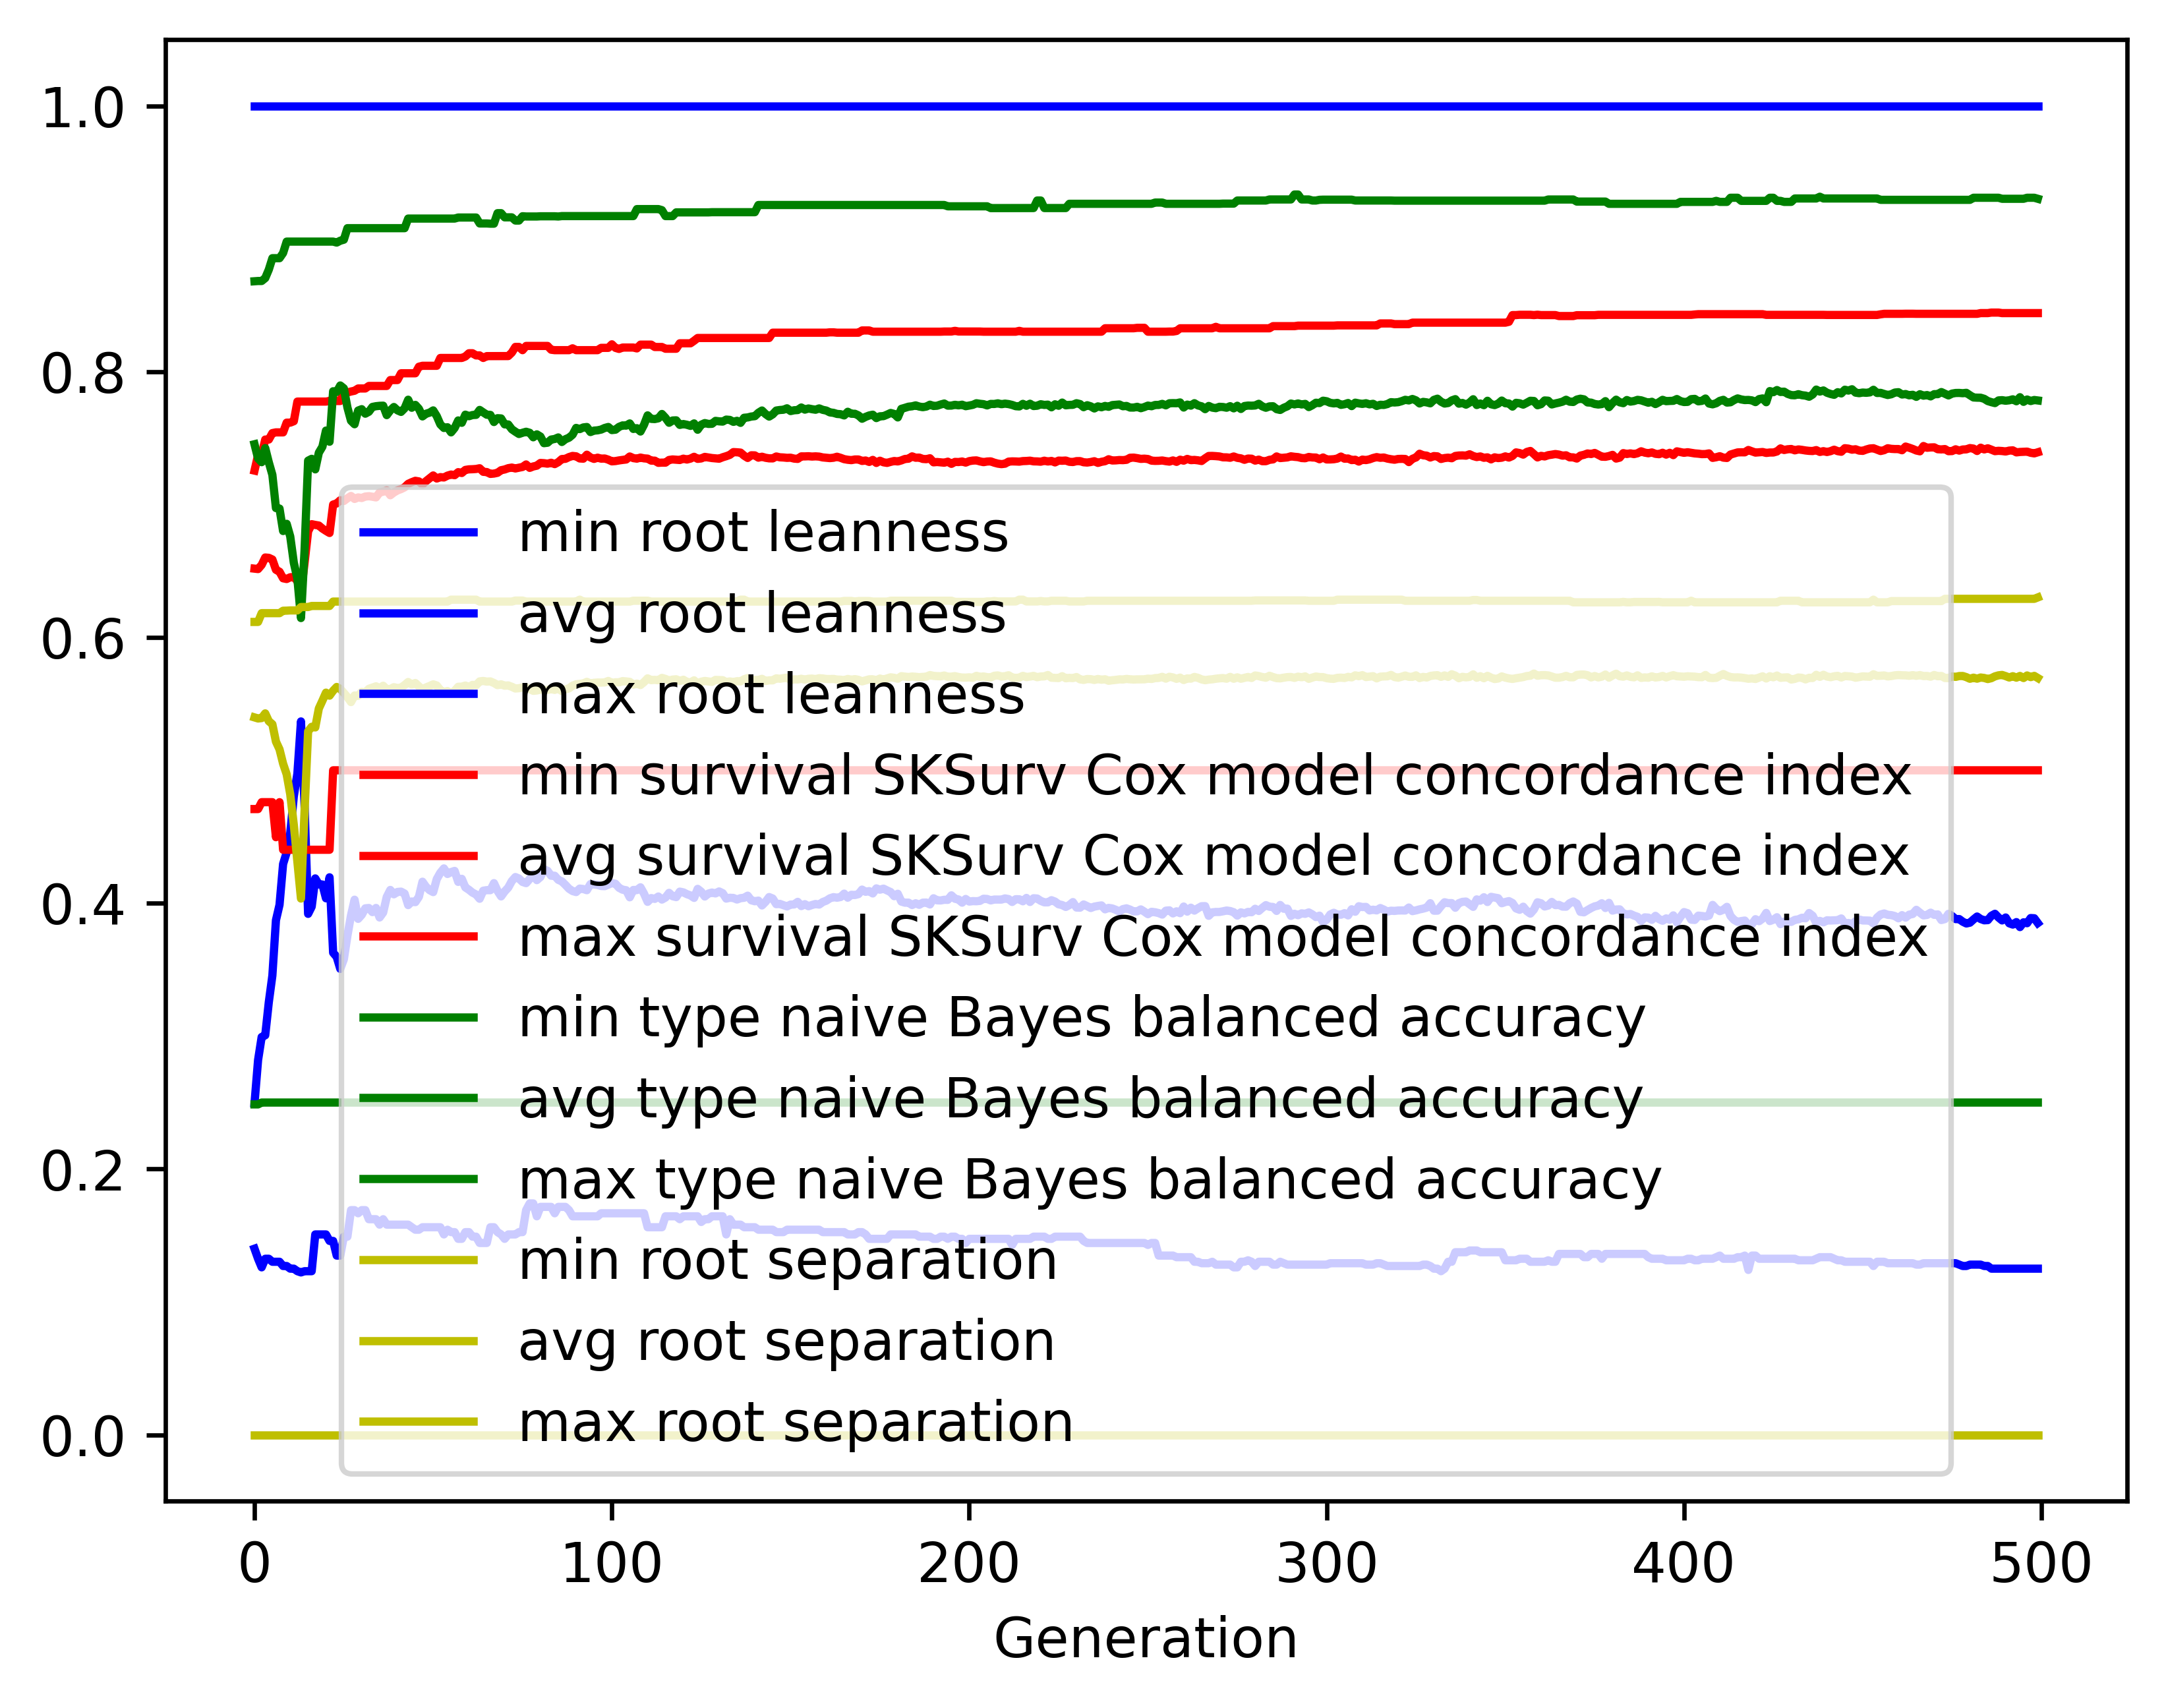

The data file committed next to this chart (first rows):
gen, evals, gen_feats, explored, root leanness_min, root leanness_avg, root leanness_max, root leanness_std, survival SKSurv Cox model concordance in…, survival SKSurv Cox model concordance in…, survival SKSurv Cox model concordance in…, survival SKSurv Cox model concordance in…, type naive Bayes balanced accuracy_min, type naive Bayes balanced accuracy_avg, type naive Bayes balanced accuracy_max, type naive Bayes balanced accuracy_std, root separation_min, root separation_avg, root separation_max, root separation_std
0, 500, 5156, 5156, 0.14, 0.2494, 1.0, 0.1484, 0.4708, 0.6517, 0.7255, 0.04419, 0.2486, 0.7454, 0.868, 0.126, 0.0, 0.5398, 0.6116, 0.07894
1, 374, 3997, 5206, 0.1325, 0.282, 1.0, 0.1597, 0.4708, 0.6514, 0.7372, 0.04728, 0.2486, 0.7346, 0.8682, 0.1352, 0.0, 0.539, 0.6116, 0.0864
2, 351, 3220, 5252, 0.126, 0.2993, 1.0, 0.1693, 0.476, 0.6546, 0.7372, 0.05176, 0.25, 0.7319, 0.8682, 0.1405, 0.0, 0.5393, 0.6182, 0.09093
3, 382, 2823, 5299, 0.1325, 0.3006, 1.0, 0.1731, 0.476, 0.6601, 0.7489, 0.05041, 0.25, 0.7425, 0.8704, 0.1381, 0.0, 0.5428, 0.6182, 0.1003
4, 388, 2449, 5352, 0.1325, 0.3255, 1.0, 0.1837, 0.476, 0.6599, 0.7489, 0.05512, 0.25, 0.7317, 0.8768, 0.1488, 0.0, 0.537, 0.6182, 0.1101
5, 373, 1926, 5390, 0.1302, 0.3456, 1.0, 0.1966, 0.476, 0.6586, 0.7537, 0.05613, 0.25, 0.7223, 0.8854, 0.1609, 0.0, 0.5347, 0.6182, 0.1179
6, 362, 1790, 5428, 0.1302, 0.3872, 1.0, 0.2133, 0.4497, 0.6509, 0.7543, 0.06251, 0.25, 0.6973, 0.8854, 0.1753, 0.0, 0.5216, 0.6182, 0.1338
7, 388, 1616, 5463, 0.1302, 0.3988, 1.0, 0.2297, 0.476, 0.6494, 0.7543, 0.06731, 0.25, 0.6969, 0.8854, 0.186, 0.0, 0.5158, 0.6182, 0.1523
8, 377, 1418, 5489, 0.127, 0.4295, 1.0, 0.2366, 0.4402, 0.6445, 0.7543, 0.0691, 0.25, 0.6801, 0.8893, 0.1943, 0.0, 0.505, 0.6201, 0.1654
9, 384, 1206, 5513, 0.127, 0.4382, 1.0, 0.2596, 0.4402, 0.6439, 0.7616, 0.07563, 0.25, 0.6855, 0.8978, 0.2031, 0.0, 0.497, 0.6201, 0.1857
10, 376, 1133, 5542, 0.125, 0.4527, 1.0, 0.2784, 0.4402, 0.6453, 0.7616, 0.08069, 0.25, 0.676, 0.8978, 0.2167, 0.0, 0.482, 0.6203, 0.2045
11, 366, 1073, 5575, 0.125, 0.4804, 1.0, 0.2955, 0.4402, 0.6454, 0.7627, 0.0847, 0.25, 0.6562, 0.8978, 0.2324, 0.0, 0.4588, 0.6203, 0.2255
12, 364, 1034, 5595, 0.1231, 0.4976, 1.0, 0.3247, 0.4402, 0.6423, 0.7775, 0.09073, 0.25, 0.6442, 0.8978, 0.2551, 0.0, 0.4313, 0.6203, 0.2504
13, 368, 997, 5612, 0.1222, 0.5368, 1.0, 0.3343, 0.4402, 0.6337, 0.7775, 0.09576, 0.25, 0.6146, 0.8978, 0.2632, 0.0, 0.4035, 0.6229, 0.2639
14, 366, 982, 5639, 0.1231, 0.4742, 1.0, 0.2948, 0.4402, 0.6559, 0.7775, 0.08566, 0.25, 0.6651, 0.8978, 0.2325, 0.0, 0.4688, 0.6229, 0.2201
15, 387, 1032, 5657, 0.1231, 0.392, 1.0, 0.2427, 0.4402, 0.6798, 0.7775, 0.07132, 0.25, 0.733, 0.8978, 0.189, 0.0, 0.5293, 0.6229, 0.1589
16, 383, 1076, 5678, 0.1231, 0.3974, 1.0, 0.2349, 0.4402, 0.6852, 0.7775, 0.07228, 0.25, 0.7344, 0.8978, 0.181, 0.0, 0.5328, 0.6237, 0.1513
17, 373, 1009, 5694, 0.1508, 0.4187, 1.0, 0.2255, 0.4402, 0.6846, 0.7775, 0.07326, 0.25, 0.7264, 0.8978, 0.1751, 0.0, 0.5323, 0.6237, 0.1468
18, 373, 977, 5714, 0.1508, 0.4141, 1.0, 0.2031, 0.4402, 0.6842, 0.7775, 0.07027, 0.25, 0.739, 0.8978, 0.155, 0.0, 0.5465, 0.6237, 0.1207
19, 375, 934, 5729, 0.1508, 0.4141, 1.0, 0.1952, 0.4402, 0.6819, 0.7775, 0.06942, 0.25, 0.7435, 0.8978, 0.1462, 0.0, 0.5524, 0.6237, 0.1102
20, 371, 926, 5740, 0.1508, 0.4037, 1.0, 0.1996, 0.4402, 0.6802, 0.7775, 0.0747, 0.25, 0.7556, 0.8978, 0.1473, 0.0, 0.5584, 0.6237, 0.111
21, 375, 955, 5752, 0.1459, 0.4195, 1.0, 0.2006, 0.4402, 0.6786, 0.7779, 0.0763, 0.25, 0.7472, 0.8978, 0.1482, 0.0, 0.5562, 0.6237, 0.1111
22, 375, 923, 5759, 0.1459, 0.3627, 1.0, 0.1828, 0.5, 0.7, 0.7795, 0.05866, 0.25, 0.7852, 0.8978, 0.1425, 0.0, 0.5599, 0.627, 0.1272
23, 370, 938, 5764, 0.1348, 0.3596, 1.0, 0.1776, 0.5, 0.7008, 0.7779, 0.05721, 0.25, 0.7847, 0.8971, 0.137, 0.0, 0.5627, 0.627, 0.117
24, 381, 943, 5775, 0.1348, 0.3506, 1.0, 0.182, 0.5, 0.7032, 0.7779, 0.05946, 0.25, 0.7896, 0.8985, 0.1419, 0.0, 0.5613, 0.627, 0.1251
25, 379, 910, 5782, 0.1491, 0.3578, 1.0, 0.1876, 0.5, 0.7027, 0.7843, 0.0627, 0.25, 0.7874, 0.8993, 0.1471, 0.0, 0.5582, 0.627, 0.1299
26, 374, 885, 5787, 0.1491, 0.3755, 1.0, 0.1922, 0.5, 0.7047, 0.7843, 0.06195, 0.25, 0.773, 0.9079, 0.1537, 0.0, 0.5551, 0.627, 0.1306
27, 382, 899, 5796, 0.169, 0.3908, 1.0, 0.1977, 0.5, 0.7064, 0.785, 0.06074, 0.25, 0.763, 0.9079, 0.1567, 0.0, 0.5513, 0.627, 0.128
28, 377, 909, 5801, 0.169, 0.4026, 1.0, 0.1932, 0.5, 0.7042, 0.7856, 0.05808, 0.25, 0.7604, 0.9079, 0.153, 0.0, 0.5563, 0.627, 0.1188
29, 398, 867, 5807, 0.1667, 0.3882, 1.0, 0.2034, 0.5, 0.7053, 0.7873, 0.06259, 0.25, 0.7707, 0.9079, 0.1629, 0.0, 0.5561, 0.627, 0.1299
30, 370, 909, 5811, 0.169, 0.3912, 1.0, 0.204, 0.5, 0.7049, 0.7873, 0.06164, 0.25, 0.7717, 0.9079, 0.1636, 0.0, 0.559, 0.627, 0.1257
31, 381, 853, 5815, 0.169, 0.3961, 1.0, 0.2038, 0.5, 0.706, 0.7873, 0.06142, 0.25, 0.7683, 0.9079, 0.1638, 0.0, 0.5585, 0.627, 0.1232
32, 378, 892, 5819, 0.1622, 0.3964, 1.0, 0.1979, 0.5, 0.7063, 0.7892, 0.06056, 0.25, 0.7698, 0.9079, 0.1573, 0.0, 0.5613, 0.627, 0.1175
33, 383, 904, 5823, 0.1622, 0.3933, 1.0, 0.1975, 0.5, 0.7058, 0.7892, 0.06154, 0.25, 0.7734, 0.9079, 0.1572, 0.0, 0.5622, 0.627, 0.1174
34, 372, 861, 5826, 0.1622, 0.3964, 1.0, 0.1943, 0.5, 0.7053, 0.7892, 0.06073, 0.25, 0.774, 0.9079, 0.1559, 0.0, 0.5632, 0.627, 0.1145
35, 377, 875, 5828, 0.1581, 0.3892, 1.0, 0.1992, 0.5, 0.709, 0.7892, 0.06142, 0.25, 0.7743, 0.9079, 0.1611, 0.0, 0.5617, 0.627, 0.1177
36, 367, 845, 5829, 0.1622, 0.393, 1.0, 0.1959, 0.5, 0.7096, 0.7892, 0.06054, 0.25, 0.7744, 0.9079, 0.1571, 0.0, 0.5636, 0.627, 0.1149
37, 389, 919, 5833, 0.1581, 0.4047, 1.0, 0.1953, 0.5, 0.7107, 0.7892, 0.0609, 0.25, 0.7673, 0.9079, 0.1591, 0.0, 0.561, 0.627, 0.1177
38, 372, 814, 5834, 0.1581, 0.41, 1.0, 0.2016, 0.5, 0.707, 0.7936, 0.06325, 0.25, 0.7708, 0.9079, 0.1616, 0.0, 0.5612, 0.627, 0.1212
39, 387, 823, 5837, 0.1581, 0.4067, 1.0, 0.1988, 0.5, 0.709, 0.7936, 0.06307, 0.25, 0.7734, 0.9079, 0.1585, 0.0, 0.5626, 0.627, 0.1183
40, 381, 854, 5838, 0.1581, 0.4085, 1.0, 0.2044, 0.5, 0.7106, 0.7936, 0.06308, 0.25, 0.7708, 0.9079, 0.1614, 0.0, 0.5618, 0.627, 0.1212
41, 365, 822, 5839, 0.1581, 0.4087, 1.0, 0.2049, 0.5, 0.7116, 0.7987, 0.06328, 0.25, 0.7697, 0.9079, 0.1621, 0.0, 0.5622, 0.627, 0.1217
42, 375, 861, 5840, 0.1581, 0.4073, 1.0, 0.1997, 0.5, 0.7129, 0.7987, 0.06311, 0.25, 0.7724, 0.9079, 0.1582, 0.0, 0.5641, 0.627, 0.1189
43, 354, 839, 5841, 0.1581, 0.3986, 1.0, 0.1965, 0.5, 0.7156, 0.7987, 0.06301, 0.25, 0.7789, 0.9152, 0.1524, 0.0, 0.5664, 0.627, 0.1155
44, 373, 795, 5841, 0.1562, 0.4013, 1.0, 0.2015, 0.5, 0.7168, 0.7987, 0.06282, 0.25, 0.7728, 0.9152, 0.157, 0.0, 0.5646, 0.627, 0.1189
45, 366, 789, 5842, 0.1543, 0.4008, 1.0, 0.1974, 0.5, 0.7178, 0.7987, 0.06233, 0.25, 0.775, 0.9152, 0.1557, 0.0, 0.5657, 0.627, 0.1162
46, 368, 815, 5843, 0.1543, 0.4048, 1.0, 0.2002, 0.5, 0.7174, 0.8037, 0.06383, 0.25, 0.772, 0.9152, 0.1588, 0.0, 0.5632, 0.627, 0.1188
47, 381, 809, 5843, 0.1562, 0.4162, 1.0, 0.1971, 0.5, 0.7149, 0.8044, 0.06331, 0.25, 0.7663, 0.9152, 0.1606, 0.0, 0.5605, 0.627, 0.1189
48, 379, 848, 5844, 0.1562, 0.4123, 1.0, 0.1957, 0.5, 0.7176, 0.8044, 0.06361, 0.25, 0.7683, 0.9152, 0.1579, 0.0, 0.5624, 0.627, 0.1163
49, 369, 884, 5844, 0.1562, 0.4098, 1.0, 0.1941, 0.5, 0.7197, 0.8044, 0.06296, 0.25, 0.7691, 0.9152, 0.1557, 0.0, 0.5634, 0.627, 0.1135
50, 382, 846, 5845, 0.1562, 0.4083, 1.0, 0.1911, 0.5, 0.7219, 0.8044, 0.06187, 0.25, 0.7708, 0.9152, 0.1534, 0.0, 0.5647, 0.627, 0.1105
51, 369, 831, 5845, 0.1562, 0.4182, 1.0, 0.191, 0.5, 0.7196, 0.8044, 0.06207, 0.25, 0.7665, 0.9152, 0.1568, 0.0, 0.5638, 0.627, 0.1138
52, 399, 852, 5845, 0.1562, 0.4229, 1.0, 0.1924, 0.5, 0.7206, 0.8103, 0.06138, 0.25, 0.7603, 0.9152, 0.161, 0.0, 0.5604, 0.627, 0.1168
53, 366, 801, 5845, 0.1508, 0.4262, 1.0, 0.193, 0.5, 0.7204, 0.8103, 0.0618, 0.25, 0.7576, 0.9152, 0.1632, 0.0, 0.5589, 0.627, 0.117
54, 362, 809, 5845, 0.1543, 0.422, 1.0, 0.1907, 0.5, 0.7217, 0.8103, 0.06007, 0.25, 0.7581, 0.9152, 0.1617, 0.0, 0.5596, 0.627, 0.1115
55, 363, 758, 5845, 0.1525, 0.4234, 1.0, 0.1938, 0.5, 0.7225, 0.8103, 0.0605, 0.25, 0.7543, 0.9152, 0.1646, 0.0, 0.5577, 0.6284, 0.1145
56, 377, 781, 5845, 0.1525, 0.4243, 1.0, 0.1935, 0.5, 0.7221, 0.8103, 0.06072, 0.25, 0.7576, 0.9152, 0.1637, 0.0, 0.5598, 0.6284, 0.1143
57, 372, 840, 5846, 0.1474, 0.416, 1.0, 0.1889, 0.5, 0.7243, 0.8103, 0.06026, 0.25, 0.7633, 0.916, 0.1587, 0.0, 0.5628, 0.6284, 0.1083
58, 386, 785, 5846, 0.1474, 0.4183, 1.0, 0.1867, 0.5, 0.7237, 0.8103, 0.06067, 0.25, 0.7615, 0.916, 0.1592, 0.0, 0.5629, 0.6284, 0.1082
59, 379, 758, 5846, 0.1525, 0.4119, 1.0, 0.189, 0.5, 0.726, 0.8114, 0.06162, 0.25, 0.7676, 0.916, 0.1577, 0.0, 0.5638, 0.6284, 0.1081
... 440 more rows
